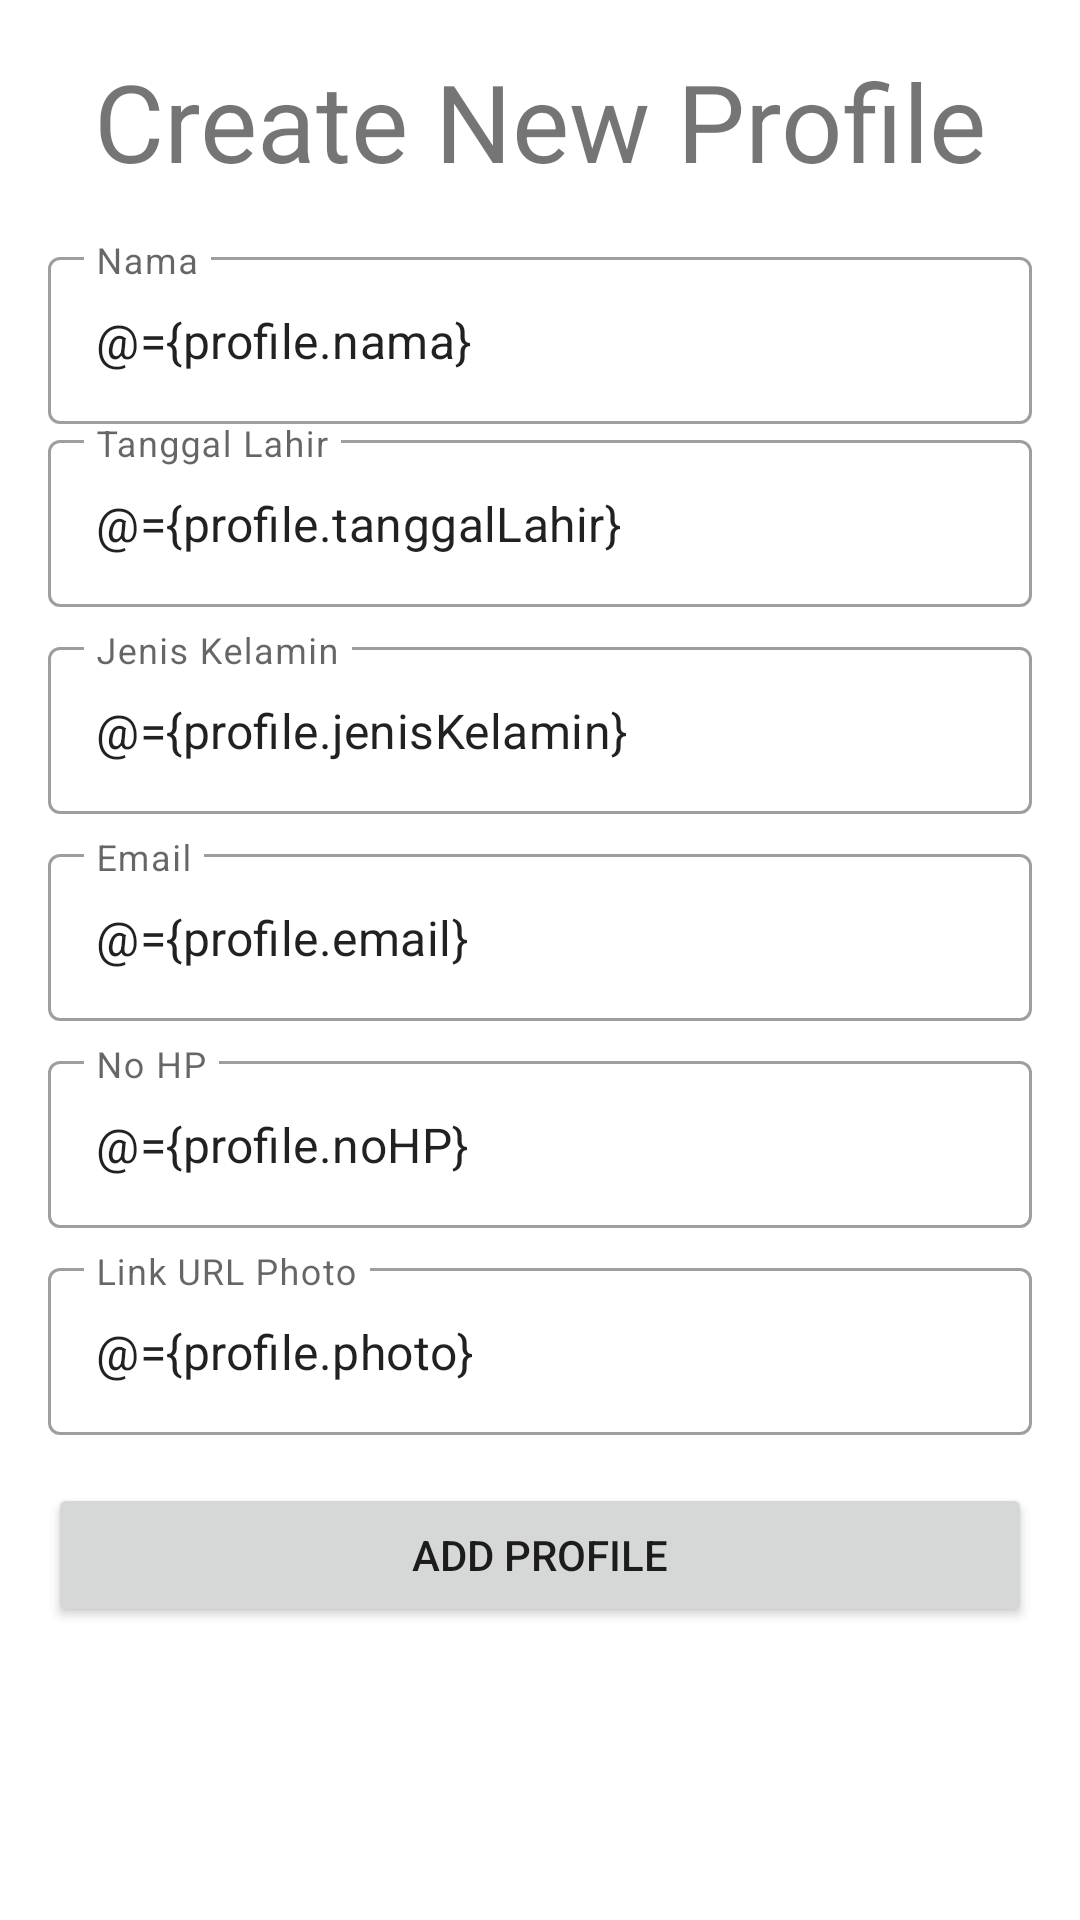

Write the Android layout XML for this screen, with the resource values it uses.
<!-- AndroidManifest.xml: application theme Theme.160419097_Hizkia -->
<!-- res/layout/fragment_create_profile.xml -->
<?xml version="1.0" encoding="utf-8"?>
<layout xmlns:android="http://schemas.android.com/apk/res/android"
    xmlns:app="http://schemas.android.com/apk/res-auto"
    xmlns:tools="http://schemas.android.com/tools">

    <data>
        <variable
            name="profile"
            type="id.web.rpgfantasy.a160419097_hizkia.model.Profile" />
        <variable
            name="profileSaveListener"
            type="id.web.rpgfantasy.a160419097_hizkia.view.ProfileSaveListener" />
    </data>

    <androidx.constraintlayout.widget.ConstraintLayout
        android:id="@+id/frameLayout11"
        android:layout_width="match_parent"
        android:layout_height="match_parent"
        tools:context=".view.CreateProfileFragment">

        <TextView
            android:id="@+id/textView15"
            android:layout_width="wrap_content"
            android:layout_height="wrap_content"
            android:layout_marginTop="16dp"
            android:text="Create New Profile"
            android:textSize="36sp"
            app:layout_constraintEnd_toEndOf="parent"
            app:layout_constraintStart_toStartOf="parent"
            app:layout_constraintTop_toTopOf="parent" />

        <com.google.android.material.textfield.TextInputLayout
            android:id="@+id/textInputLayout26"
            style="@style/Widget.MaterialComponents.TextInputLayout.OutlinedBox"
            android:layout_width="0dp"
            android:layout_height="wrap_content"
            android:layout_marginStart="16dp"
            android:layout_marginTop="16dp"
            android:layout_marginEnd="16dp"
            android:hint="Nama"
            app:layout_constraintEnd_toEndOf="parent"
            app:layout_constraintStart_toStartOf="parent"
            app:layout_constraintTop_toBottomOf="@+id/textView15">

            <com.google.android.material.textfield.TextInputEditText
                android:id="@+id/txtInputProfileName"
                android:text="@={profile.nama}"
                android:layout_width="match_parent"
                android:layout_height="wrap_content" />
        </com.google.android.material.textfield.TextInputLayout>

        <com.google.android.material.textfield.TextInputLayout
            android:id="@+id/textInputLayout27"
            style="@style/Widget.MaterialComponents.TextInputLayout.OutlinedBox"
            android:layout_width="0dp"
            android:layout_height="wrap_content"
            android:layout_marginStart="16dp"
            android:layout_marginEnd="16dp"
            android:hint="Tanggal Lahir"
            app:layout_constraintEnd_toEndOf="parent"
            app:layout_constraintStart_toStartOf="parent"
            app:layout_constraintTop_toBottomOf="@+id/textInputLayout26">

            <com.google.android.material.textfield.TextInputEditText
                android:id="@+id/txtInputProfileTglLahir"
                android:text="@={profile.tanggalLahir}"
                android:layout_width="match_parent"
                android:layout_height="wrap_content" />
        </com.google.android.material.textfield.TextInputLayout>

        <com.google.android.material.textfield.TextInputLayout
            android:id="@+id/textInputLayout28"
            style="@style/Widget.MaterialComponents.TextInputLayout.OutlinedBox"
            android:layout_width="0dp"
            android:layout_height="wrap_content"
            android:layout_marginStart="16dp"
            android:layout_marginTop="8dp"
            android:layout_marginEnd="16dp"
            android:hint="Jenis Kelamin"
            app:layout_constraintEnd_toEndOf="parent"
            app:layout_constraintStart_toStartOf="parent"
            app:layout_constraintTop_toBottomOf="@+id/textInputLayout27">

            <com.google.android.material.textfield.TextInputEditText
                android:id="@+id/txtInputProfileJenisKelamin"
                android:text="@={profile.jenisKelamin}"
                android:layout_width="match_parent"
                android:layout_height="wrap_content" />
        </com.google.android.material.textfield.TextInputLayout>

        <com.google.android.material.textfield.TextInputLayout
            android:id="@+id/textInputLayout29"
            style="@style/Widget.MaterialComponents.TextInputLayout.OutlinedBox"
            android:layout_width="0dp"
            android:layout_height="wrap_content"
            android:layout_marginStart="16dp"
            android:layout_marginTop="8dp"
            android:layout_marginEnd="16dp"
            android:hint="Email"
            app:layout_constraintEnd_toEndOf="parent"
            app:layout_constraintStart_toStartOf="parent"
            app:layout_constraintTop_toBottomOf="@+id/textInputLayout28">

            <com.google.android.material.textfield.TextInputEditText
                android:id="@+id/txtInputProfileEmail"
                android:text="@={profile.email}"
                android:layout_width="match_parent"
                android:layout_height="wrap_content" />
        </com.google.android.material.textfield.TextInputLayout>

        <com.google.android.material.textfield.TextInputLayout
            android:id="@+id/textInputLayout31"
            style="@style/Widget.MaterialComponents.TextInputLayout.OutlinedBox"
            android:layout_width="0dp"
            android:layout_height="wrap_content"
            android:layout_marginStart="16dp"
            android:layout_marginTop="8dp"
            android:layout_marginEnd="16dp"
            android:hint="No HP"
            app:layout_constraintEnd_toEndOf="parent"
            app:layout_constraintStart_toStartOf="parent"
            app:layout_constraintTop_toBottomOf="@+id/textInputLayout29">

            <com.google.android.material.textfield.TextInputEditText
                android:id="@+id/txtInputProfileNoHP"
                android:text="@={profile.noHP}"
                android:layout_width="match_parent"
                android:layout_height="wrap_content" />
        </com.google.android.material.textfield.TextInputLayout>

        <com.google.android.material.textfield.TextInputLayout
            android:id="@+id/textInputLayout32"
            style="@style/Widget.MaterialComponents.TextInputLayout.OutlinedBox"
            android:layout_width="0dp"
            android:layout_height="wrap_content"
            android:layout_marginStart="16dp"
            android:layout_marginTop="8dp"
            android:layout_marginEnd="16dp"
            android:hint="Link URL Photo"
            app:layout_constraintEnd_toEndOf="parent"
            app:layout_constraintStart_toStartOf="parent"
            app:layout_constraintTop_toBottomOf="@+id/textInputLayout31">

            <com.google.android.material.textfield.TextInputEditText
                android:id="@+id/txtInputProfilePhoto"
                android:text="@={profile.photo}"
                android:layout_width="match_parent"
                android:layout_height="wrap_content" />
        </com.google.android.material.textfield.TextInputLayout>

        <Button
            android:id="@+id/btnAddProfile"
            android:layout_width="0dp"
            android:layout_height="48dp"
            android:layout_marginStart="16dp"
            android:layout_marginTop="16dp"
            android:layout_marginEnd="16dp"
            android:text="Add Profile"
            android:onClick="@{(view)->profileSaveListener.onSaveProfileClicked(view, profile)}"
            app:layout_constraintEnd_toEndOf="parent"
            app:layout_constraintStart_toStartOf="parent"
            app:layout_constraintTop_toBottomOf="@+id/textInputLayout32" />
    </androidx.constraintlayout.widget.ConstraintLayout>
</layout>
<!-- resources referenced by this layout -->
<resources>
  <style name="Theme.160419097_Hizkia" parent="Theme.MaterialComponents.DayNight.DarkActionBar">
          
          <item name="colorPrimary">@color/purple_500</item>
          <item name="colorPrimaryVariant">@color/purple_700</item>
          <item name="colorOnPrimary">@color/white</item>
          
          <item name="colorSecondary">@color/teal_200</item>
          <item name="colorSecondaryVariant">@color/teal_700</item>
          <item name="colorOnSecondary">@color/black</item>
          
          <item name="android:statusBarColor" tools:targetApi="l">?attr/colorPrimaryVariant</item>
          
      </style>
  <!-- not gathered from this repository: default colours our renderer supplied (Android Studio template values) -->
  <color name="purple_500">#FF6200EE</color>
  <color name="purple_700">#FF3700B3</color>
  <color name="teal_200">#FF03DAC5</color>
  <color name="teal_700">#FF018786</color>
  <color name="black">#FF000000</color>
  <color name="white">#FFFFFFFF</color>
</resources>
